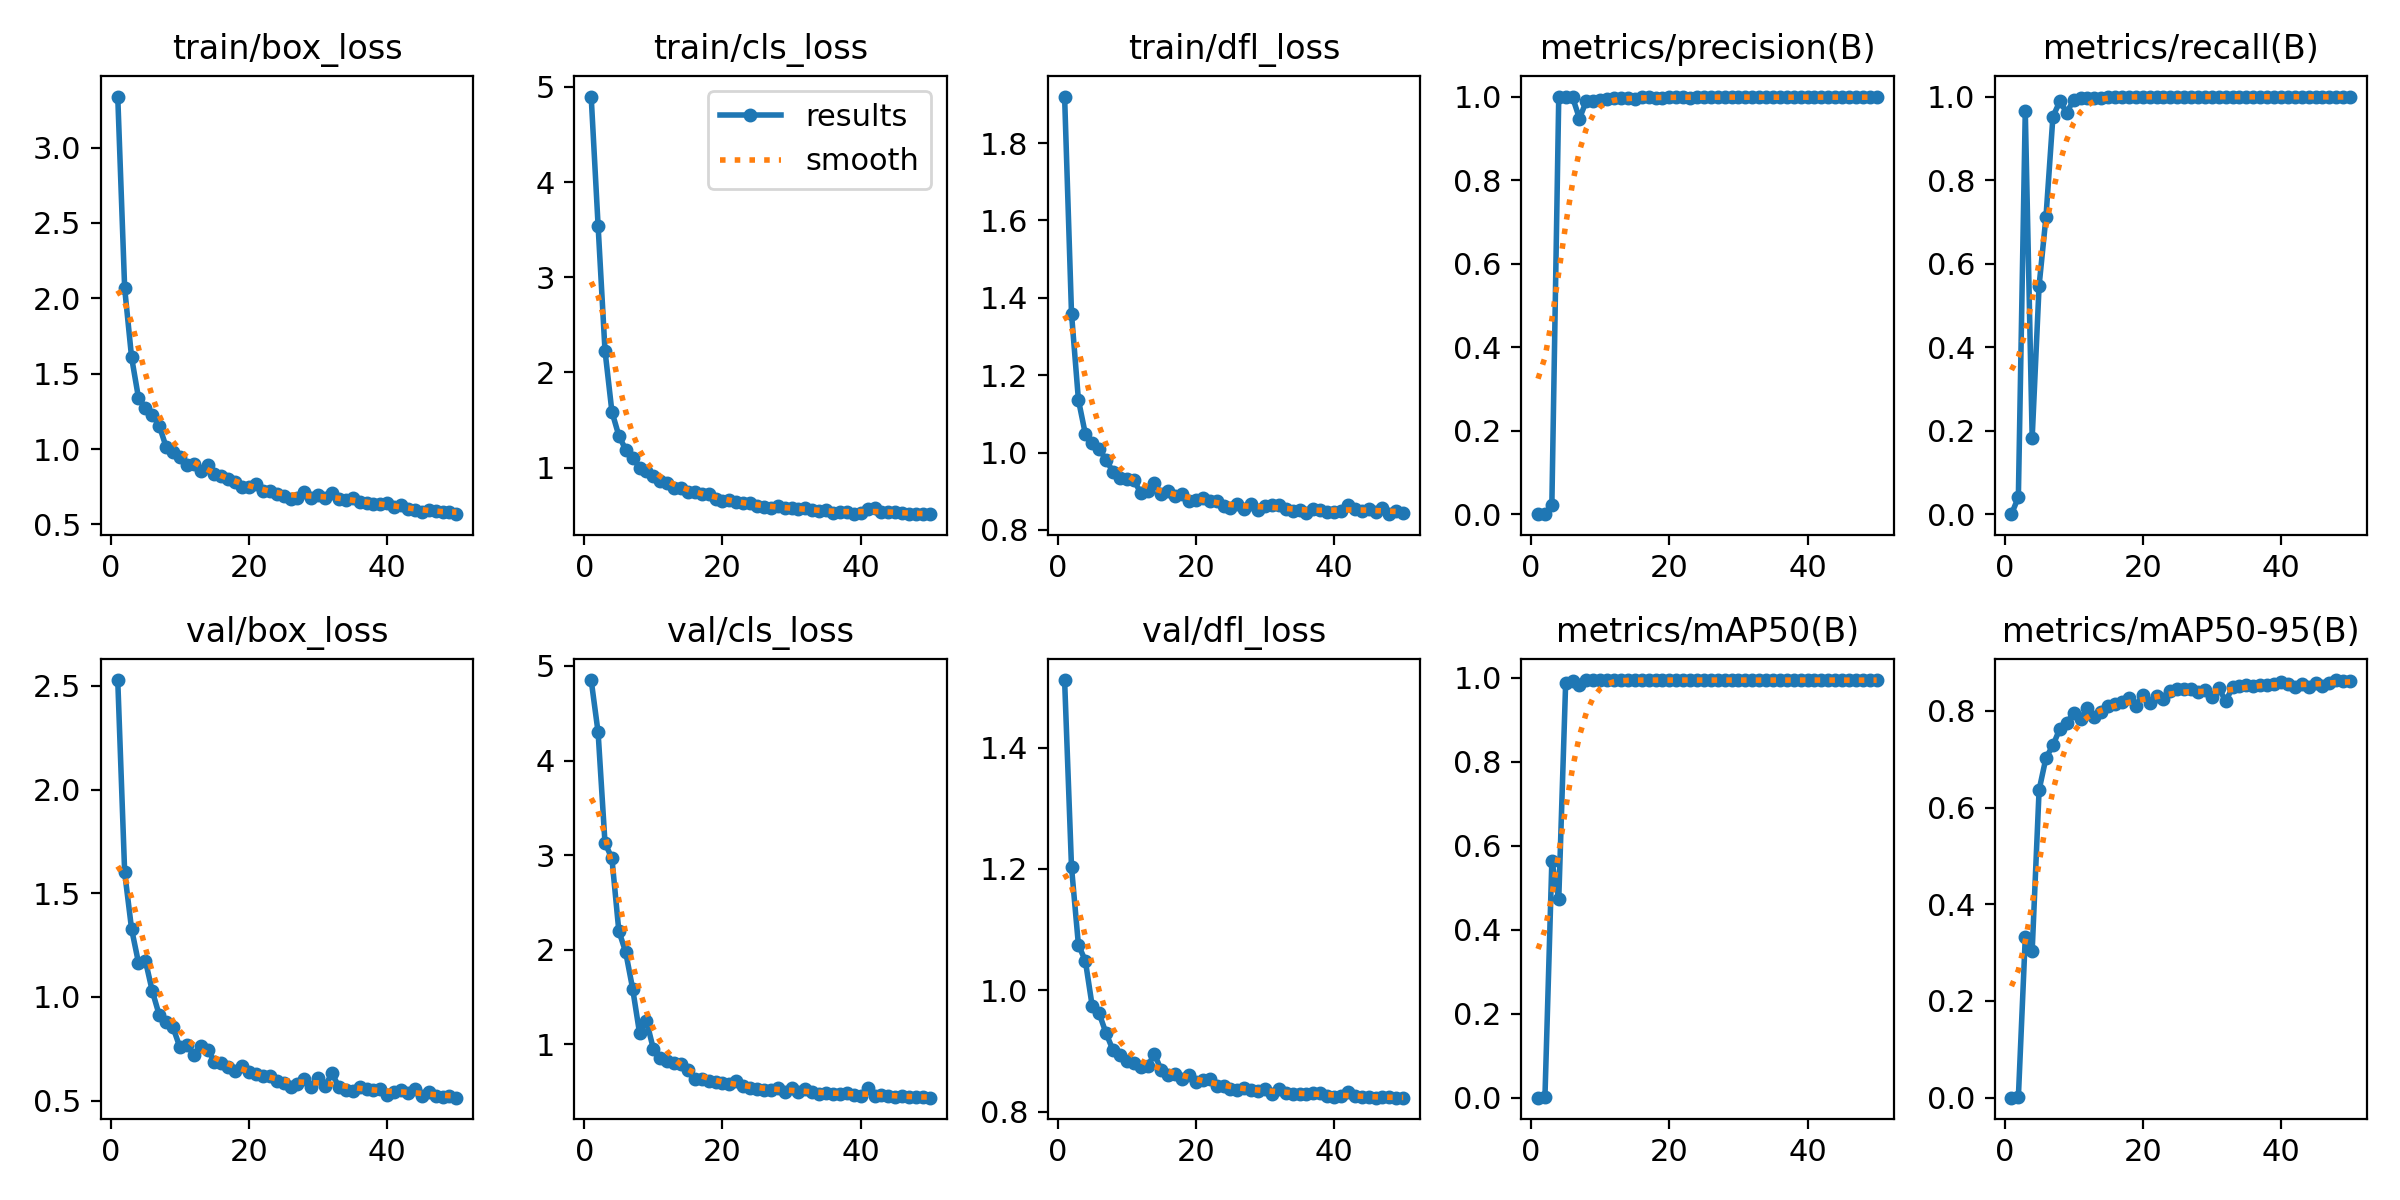

The table this chart was drawn from, first rows:
epoch, time, train/box_loss, train/cls_loss, train/dfl_loss, metrics/precision(B), metrics/recall(B), metrics/mAP50(B), metrics/mAP50-95(B), val/box_loss, val/cls_loss, val/dfl_loss, lr/pg0, lr/pg1, lr/pg2
1, 169.3, 3.338, 4.899, 1.92, 0, 0, 0, 0, 2.528, 4.851, 1.511, 0.0001555, 0.0001555, 0.0001555
2, 340, 2.067, 3.544, 1.359, 0.0015, 0.04052, 0.00101, 0.0006, 1.601, 4.3, 1.203, 0.0003158, 0.0003158, 0.0003158
3, 508.6, 1.609, 2.23, 1.136, 0.02125, 0.9655, 0.5629, 0.3314, 1.328, 3.128, 1.075, 0.0004695, 0.0004695, 0.0004695
4, 678.6, 1.34, 1.588, 1.048, 1, 0.183, 0.4736, 0.3041, 1.165, 2.965, 1.049, 0.0006166, 0.0006166, 0.0006166
5, 883, 1.272, 1.337, 1.024, 0.999, 0.547, 0.989, 0.6363, 1.175, 2.199, 0.9737, 0.000757, 0.000757, 0.000757
6, 1112, 1.225, 1.188, 1.01, 0.998, 0.7124, 0.9925, 0.7032, 1.028, 1.971, 0.9618, 0.0008909, 0.0008909, 0.0008909
7, 1320, 1.155, 1.104, 0.9805, 0.9473, 0.9518, 0.9829, 0.7285, 0.9136, 1.586, 0.9294, 0.000979, 0.000979, 0.000979
8, 1539, 1.014, 0.9995, 0.9507, 0.9901, 0.9884, 0.995, 0.7632, 0.8774, 1.117, 0.9013, 0.000957, 0.000957, 0.000957
9, 1748, 0.9792, 0.959, 0.9334, 0.9899, 0.9615, 0.995, 0.7756, 0.8534, 1.246, 0.8932, 0.000935, 0.000935, 0.000935
10, 1958, 0.9488, 0.9139, 0.9304, 0.9909, 0.9919, 0.9949, 0.7956, 0.7568, 0.9479, 0.8828, 0.000913, 0.000913, 0.000913
11, 2130, 0.8911, 0.8548, 0.929, 0.9945, 0.9976, 0.9948, 0.7832, 0.7709, 0.8547, 0.8798, 0.000891, 0.000891, 0.000891
12, 2303, 0.9013, 0.8403, 0.8966, 0.9974, 0.997, 0.995, 0.8069, 0.7196, 0.8186, 0.8731, 0.000869, 0.000869, 0.000869
13, 2475, 0.8524, 0.7906, 0.9009, 0.9961, 0.9971, 0.9942, 0.7872, 0.7649, 0.7971, 0.8749, 0.000847, 0.000847, 0.000847
14, 2647, 0.8912, 0.7851, 0.9211, 0.9957, 0.9976, 0.995, 0.7986, 0.7468, 0.7845, 0.8949, 0.000825, 0.000825, 0.000825
15, 2820, 0.8342, 0.7462, 0.8921, 0.9941, 0.9981, 0.9948, 0.8101, 0.6888, 0.7228, 0.8682, 0.000803, 0.000803, 0.000803
16, 2990, 0.8229, 0.7464, 0.8999, 0.9984, 0.9996, 0.995, 0.814, 0.6825, 0.6344, 0.8603, 0.000781, 0.000781, 0.000781
17, 3160, 0.798, 0.7262, 0.8866, 0.9978, 0.9987, 0.9948, 0.8186, 0.6631, 0.6263, 0.862, 0.000759, 0.000759, 0.000759
18, 3332, 0.7797, 0.7181, 0.8918, 0.9977, 0.9985, 0.9946, 0.826, 0.645, 0.6056, 0.8544, 0.000737, 0.000737, 0.000737
19, 3503, 0.7477, 0.6751, 0.876, 0.9975, 0.9991, 0.9948, 0.8095, 0.6662, 0.5998, 0.8602, 0.000715, 0.000715, 0.000715
20, 3673, 0.7482, 0.6524, 0.8776, 0.9987, 0.9997, 0.995, 0.8338, 0.6377, 0.5901, 0.8494, 0.000693, 0.000693, 0.000693
21, 3843, 0.7654, 0.6617, 0.8819, 0.9984, 0.9996, 0.995, 0.8172, 0.6291, 0.5777, 0.8524, 0.000671, 0.000671, 0.000671
22, 4014, 0.7191, 0.6348, 0.8749, 0.9984, 1, 0.995, 0.8316, 0.6215, 0.6067, 0.8533, 0.000649, 0.000649, 0.000649
23, 4186, 0.7185, 0.6307, 0.8737, 0.9977, 0.9991, 0.9948, 0.824, 0.6191, 0.559, 0.8426, 0.000627, 0.000627, 0.000627
24, 4356, 0.7029, 0.6242, 0.8619, 0.9987, 0.9997, 0.995, 0.8413, 0.5945, 0.5391, 0.8423, 0.0006051, 0.0006051, 0.0006051
25, 4525, 0.6885, 0.5995, 0.8566, 0.9981, 1, 0.995, 0.8443, 0.5878, 0.5276, 0.838, 0.0005831, 0.0005831, 0.0005831
26, 4694, 0.6709, 0.5815, 0.8673, 0.9988, 1, 0.995, 0.8459, 0.5684, 0.5189, 0.8364, 0.0005611, 0.0005611, 0.0005611
27, 4861, 0.6758, 0.5775, 0.8534, 0.9979, 0.9991, 0.9943, 0.8458, 0.5812, 0.5107, 0.8392, 0.0005391, 0.0005391, 0.0005391
28, 5030, 0.7163, 0.5921, 0.8663, 0.999, 1, 0.995, 0.8393, 0.6028, 0.5376, 0.8364, 0.0005171, 0.0005171, 0.0005171
29, 5199, 0.6782, 0.5748, 0.8519, 0.9991, 0.9998, 0.995, 0.8434, 0.5672, 0.4943, 0.8339, 0.0004951, 0.0004951, 0.0004951
30, 5368, 0.6971, 0.5744, 0.8629, 0.9988, 1, 0.995, 0.829, 0.6119, 0.5313, 0.8368, 0.0004731, 0.0004731, 0.0004731
31, 5536, 0.6779, 0.568, 0.8645, 0.9988, 0.9998, 0.995, 0.8475, 0.5708, 0.4908, 0.8298, 0.0004511, 0.0004511, 0.0004511
32, 5704, 0.7068, 0.5764, 0.8644, 0.9982, 0.9989, 0.9946, 0.8201, 0.6327, 0.5262, 0.8382, 0.0004291, 0.0004291, 0.0004291
33, 5876, 0.6668, 0.5593, 0.8539, 0.9988, 1, 0.995, 0.8488, 0.5664, 0.488, 0.8302, 0.0004071, 0.0004071, 0.0004071
34, 6061, 0.6616, 0.541, 0.8481, 0.9978, 0.9991, 0.9947, 0.8518, 0.5533, 0.4754, 0.8291, 0.0003851, 0.0003851, 0.0003851
35, 6265, 0.6726, 0.5492, 0.8512, 0.9981, 0.9991, 0.9949, 0.8531, 0.5491, 0.4875, 0.8288, 0.0003631, 0.0003631, 0.0003631
36, 6436, 0.6456, 0.5263, 0.8449, 0.9983, 0.9989, 0.9947, 0.8518, 0.5649, 0.4729, 0.8294, 0.0003411, 0.0003411, 0.0003411
37, 6606, 0.64, 0.5335, 0.8547, 0.999, 1, 0.995, 0.8527, 0.5548, 0.4685, 0.8303, 0.0003191, 0.0003191, 0.0003191
38, 6774, 0.6373, 0.5283, 0.8514, 0.9982, 0.9991, 0.9949, 0.8542, 0.5497, 0.4814, 0.83, 0.0002971, 0.0002971, 0.0002971
39, 6943, 0.6365, 0.5161, 0.8466, 0.9979, 0.9991, 0.9949, 0.8557, 0.5547, 0.4619, 0.8265, 0.0002751, 0.0002751, 0.0002751
40, 7113, 0.6411, 0.5207, 0.8454, 0.9989, 0.9999, 0.995, 0.8606, 0.5296, 0.4554, 0.8247, 0.0002531, 0.0002531, 0.0002531
41, 7281, 0.616, 0.5675, 0.8494, 0.9987, 0.9998, 0.995, 0.8553, 0.5425, 0.5328, 0.8266, 0.0002311, 0.0002311, 0.0002311
42, 7450, 0.6277, 0.5726, 0.865, 0.9992, 1, 0.995, 0.85, 0.5495, 0.4556, 0.8318, 0.0002091, 0.0002091, 0.0002091
43, 7619, 0.6025, 0.537, 0.853, 0.999, 1, 0.995, 0.8556, 0.5385, 0.4571, 0.8255, 0.0001871, 0.0001871, 0.0001871
44, 7786, 0.5952, 0.5329, 0.8479, 0.9979, 0.9991, 0.9946, 0.8487, 0.5552, 0.4551, 0.8249, 0.0001651, 0.0001651, 0.0001651
45, 7955, 0.5848, 0.5284, 0.8541, 0.9982, 0.9991, 0.9947, 0.8577, 0.5243, 0.4418, 0.824, 0.0001431, 0.0001431, 0.0001431
46, 8125, 0.5932, 0.5238, 0.8474, 0.9985, 0.9991, 0.9948, 0.8508, 0.5442, 0.4538, 0.8231, 0.0001211, 0.0001211, 0.0001211
47, 8293, 0.5904, 0.5121, 0.8579, 0.9985, 0.9989, 0.9948, 0.858, 0.5239, 0.4443, 0.8235, 9.91012e-05, 9.91012e-05, 9.91012e-05
48, 8461, 0.581, 0.5155, 0.8407, 0.9984, 0.9989, 0.9947, 0.8639, 0.5166, 0.4371, 0.8235, 7.71034e-05, 7.71034e-05, 7.71034e-05
49, 8658, 0.5819, 0.5105, 0.8488, 0.9985, 0.999, 0.9947, 0.861, 0.5239, 0.4357, 0.8233, 5.51056e-05, 5.51056e-05, 5.51056e-05
50, 8845, 0.5678, 0.5118, 0.8434, 0.9985, 0.9989, 0.9947, 0.8625, 0.5148, 0.4332, 0.8233, 3.31078e-05, 3.31078e-05, 3.31078e-05
